Dataset: enhance_then_resize (GitHub, brandonlch2904/Brain_Tumour_Detection). Classes: glioma tumor, meningioma tumor, no tumor, pituitary tumor.

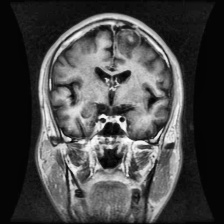
Label: glioma tumor

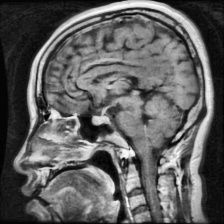
Label: pituitary tumor

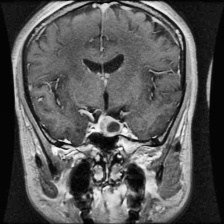
Label: pituitary tumor

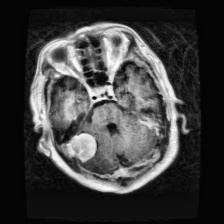
Label: meningioma tumor

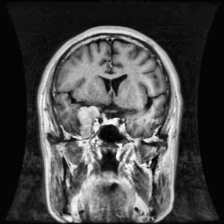
Label: meningioma tumor

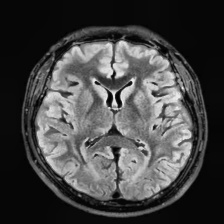
Label: no tumor
